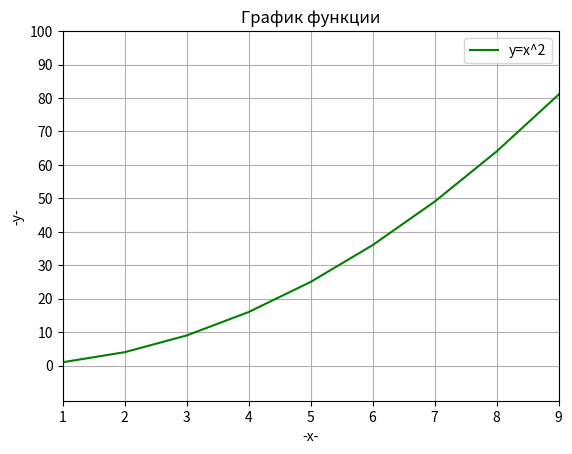

This chart was generated by the following Python code:
import matplotlib.pyplot as plt
import numpy as np

# x = [round(i/10, 6) for i in range(0, 101)]
x = np.linspace(0, 100, 101)
y = [elm**2 for elm in x]

plt.plot(x, y, color='green')
plt.title('График функции')
plt.legend(['y=x^2'])

plt.xlabel('-x-')
plt.ylabel('-y-')

plt.axis( [1, 9, -10.5, 85] )
plt.grid()

# plt.xticks(np.linspace(2,9,8))
plt.yticks(np.linspace(0,100,11))

plt.show()
